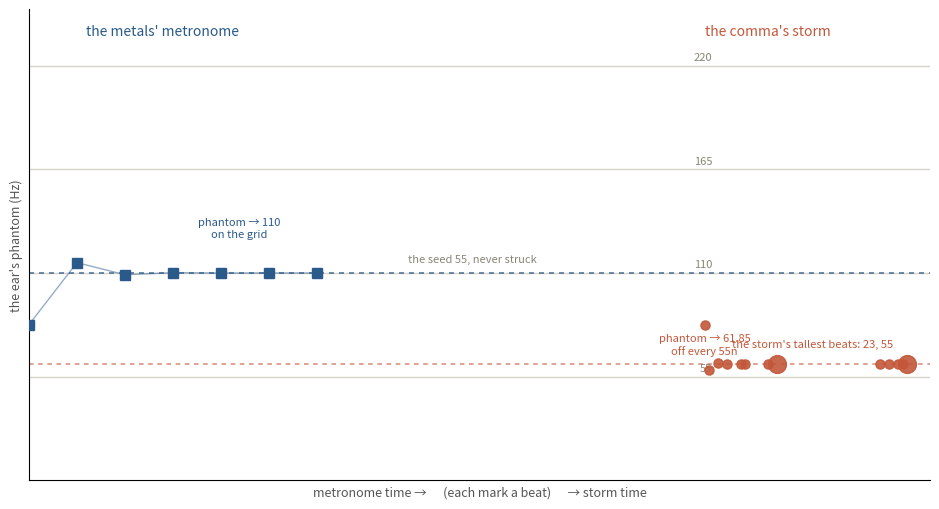

Reproduce this figure in Python. (Note: this script raises an exception after producing the figure.)
#!/usr/bin/env python3
"""cover for metronome/storm — the two phantoms, on and off the grid.

The metals' metronome (sigma_2) clicks its phantom onto the count 110 — a
narrowing zigzag, the miss a unit fraction shrinking each beat, the sign
alternating.  The comma's storm clicks its phantom onto 61.85 — between the
seed 55 and the count 110, on no 55n.  Its tallest beats are the quotients 23
and 55 (gert): the seed's own number, counted but never struck.
"""
import matplotlib
matplotlib.use('Agg')
import matplotlib.pyplot as plt
import numpy as np

F55 = 55.0

def diff_tone(p, q):
    return 55.0 * abs(p * p - q * q) / (p * q)

# metals: sigma_2 convergents, constant waits 3.2s
S2 = [(2, 1), (5, 2), (12, 5), (29, 12), (70, 29), (169, 70), (408, 169)]
t_m = [3.2 * k for k in range(len(S2))]
f_m = [diff_tone(p, q) for p, q in S2]

# storm: log_2(3/2) convergents, storm waits
ST = [(1, 1), (1, 2), (3, 5), (7, 12), (24, 41), (31, 53), (179, 306),
      (389, 665), (9126, 15601), (18641, 31867), (46408, 79335),
      (65049, 111202), (111457, 190537), (6195184, 10590737)]
ST_QUOT = [1, 1, 2, 2, 3, 1, 5, 2, 23, 2, 2, 1, 1, 55]
t_s, tt = [], 0.0
for k in range(1, len(ST)):
    t_s.append(tt)
    tt += ST_QUOT[k] * 0.3
f_s = [diff_tone(p, q) for p, q in ST[1:]]

fig, ax = plt.subplots(figsize=(9.5, 5.2))
fig.patch.set_facecolor('white')

# grid: the harmonic rulers 55n
for g in [55.0, 110.0, 165.0, 220.0]:
    ax.axhline(g, color='#d8d3c8', lw=1.0, zorder=1)
    ax.text(45.5, g + 2, '55' if g == 55 else str(int(g)),
            ha='right', va='bottom', fontsize=8, color='#8a8578')

# storm phantoms (right side, off-grid, giants bigger)
for (tt, ff, k) in zip(t_s, f_s, range(1, len(ST))):
    big = 90 if (k in (8, 13)) else 46
    ax.plot(tt + 45, ff, 'o', color='#c2573a', ms=big / 7,
            alpha=0.9, zorder=3)
# the storm's off-grid limit
ax.axhline(61.85, color='#c2573a', lw=1.1, ls=(0, (3, 3)), alpha=0.7, zorder=2)

# metals phantoms (left side, zigzag converging to 110)
for i, (tt, ff) in enumerate(zip(t_m, f_m)):
    ax.plot(tt, ff, 's', color='#2a5a8a', ms=7, zorder=3)
ax.plot(t_m, f_m, '-', color='#2a5a8a', lw=1.0, alpha=0.5, zorder=2)
ax.axhline(110.0, color='#2a5a8a', lw=1.2, ls=(0, (3, 3)), alpha=0.8, zorder=2)

# labels
ax.text(14, 236, 'the metals\' metronome', color='#2a5a8a', fontsize=10,
        fontstyle='italic', ha='right')
ax.text(45, 236, 'the comma\'s storm', color='#c2573a', fontsize=10,
        fontstyle='italic', ha='left')
ax.text(14, 128, 'phantom → 110\non the grid', color='#2a5a8a', fontsize=8,
        ha='center', va='bottom')
ax.text(45, 66, 'phantom → 61.85\noff every 55n', color='#c2573a', fontsize=8,
        ha='center', va='bottom')
ax.text(46.8, 61.85 + 8, 'the storm\'s tallest beats: 23, 55',
        color='#c2573a', fontsize=8, ha='left', va='bottom')
ax.text(29.5, 116, 'the seed 55, never struck', color='#8a8578', fontsize=8,
        ha='center')

ax.set_xlim(0, 60)
ax.set_ylim(0, 250)
ax.set_xlabel('metronome time →      (each mark a beat)      → storm time',
              fontsize=9, color='#555')
ax.set_ylabel('the ear\'s phantom (Hz)', fontsize=9, color='#555')
for s in ['top', 'right']:
    ax.spines[s].set_visible(False)
ax.tick_params(colors='#555', labelsize=8)
ax.set_xticks([])
ax.set_yticks([])

plt.tight_layout()
plt.savefig('assets/metronome-storm-cover.png', dpi=200, bbox_inches='tight',
            facecolor='white')
print("wrote assets/metronome-storm-cover.png")
